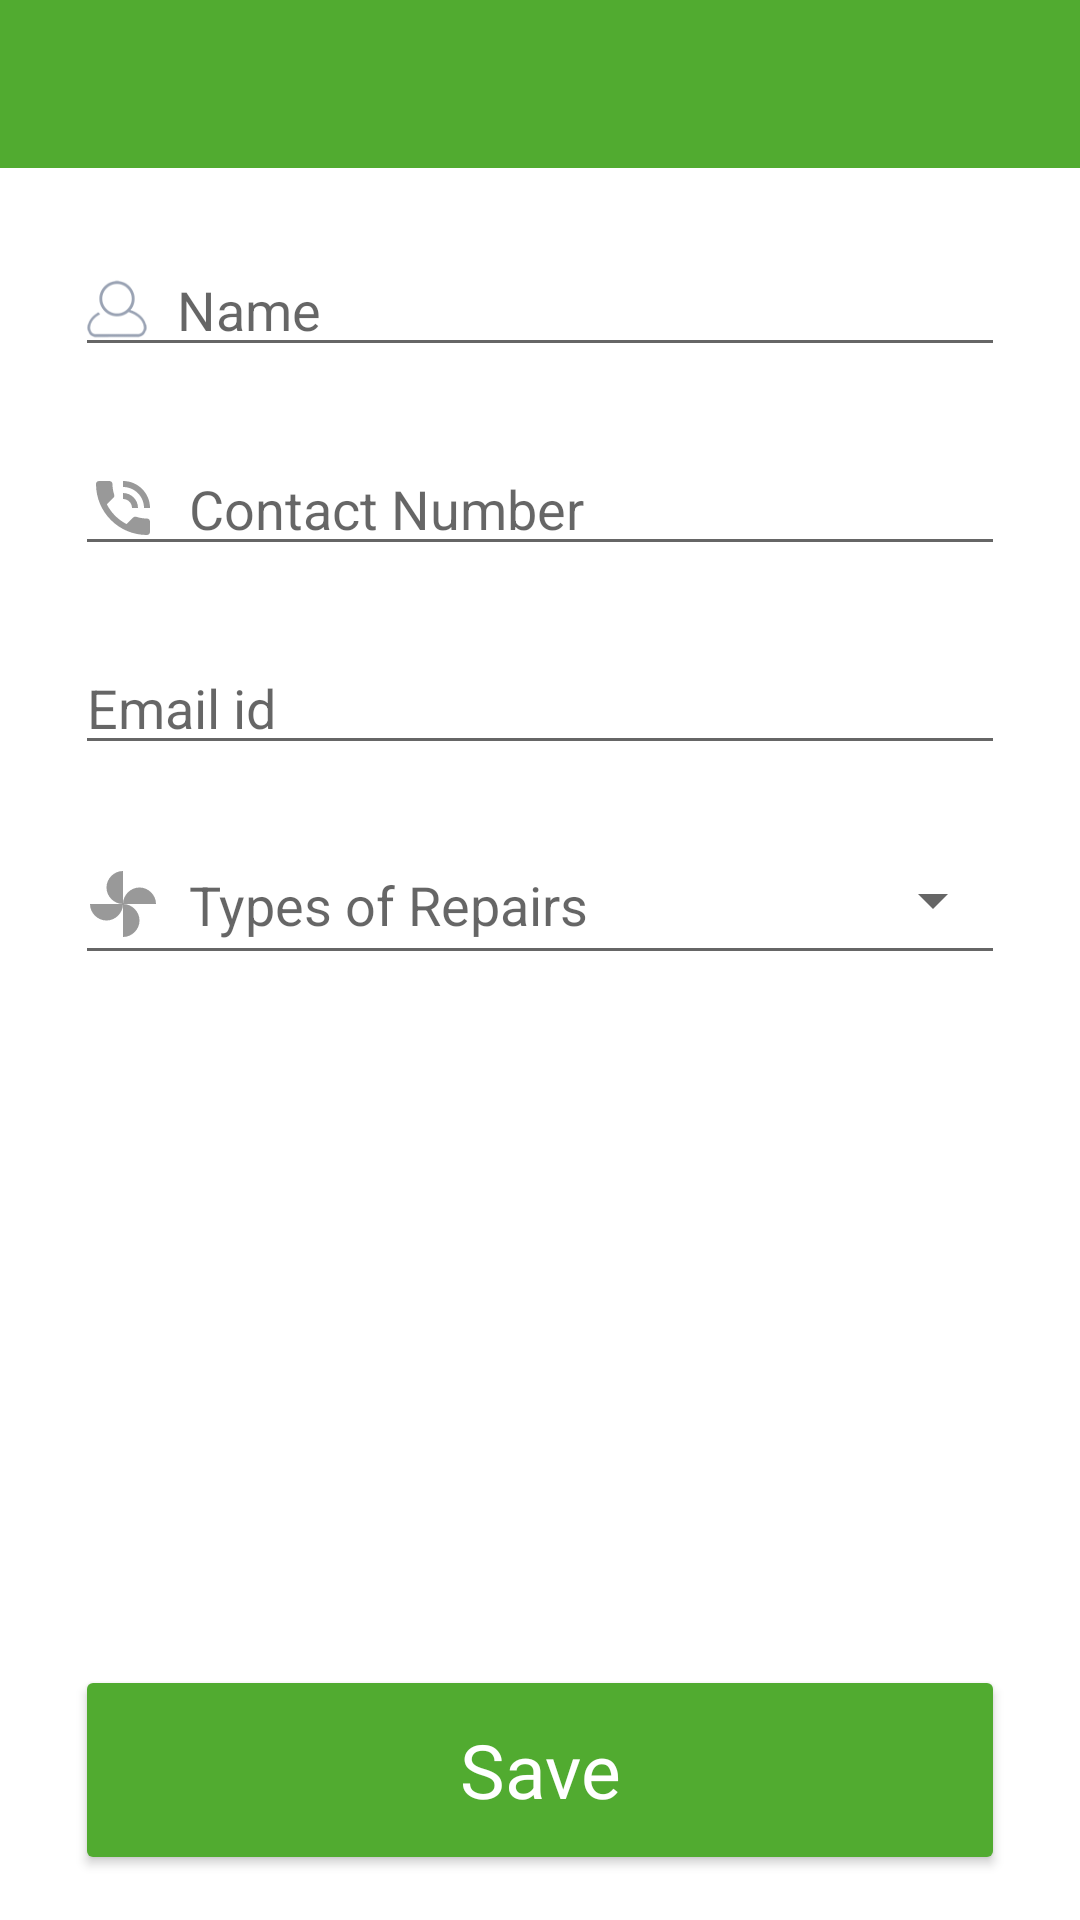

The Android layout XML behind this screen, and the referenced resources:
<!-- AndroidManifest.xml: application theme Theme.UpKeep -->
<!-- res/layout/activity_add_repair_contact.xml -->
<?xml version="1.0" encoding="utf-8"?>
<RelativeLayout xmlns:android="http://schemas.android.com/apk/res/android"
    xmlns:app="http://schemas.android.com/apk/res-auto"
    xmlns:tools="http://schemas.android.com/tools"
    android:layout_width="match_parent"
    android:layout_height="match_parent"
    tools:context=".activity_landlord.AddRepairContactActivity">

    <com.google.android.material.appbar.AppBarLayout
        android:layout_width="match_parent"
        android:layout_height="wrap_content">

        <androidx.appcompat.widget.Toolbar
            android:layout_width="match_parent"
            android:layout_height="match_parent"
            android:id="@+id/toolbar"
            android:theme="@style/ThemeOverlay.AppCompat.Dark.ActionBar"
            app:titleTextColor="@color/white"/>


    </com.google.android.material.appbar.AppBarLayout>
    <ProgressBar
        android:id="@+id/progress_bar"
        android:layout_width="wrap_content"
        android:layout_height="wrap_content"
        android:layout_below="@+id/appBar"
        android:layout_margin="15dp"
        android:visibility="gone"/>

    <RelativeLayout
        android:layout_width="match_parent"
        android:layout_height="match_parent"
        android:layout_marginTop="?attr/actionBarSize">

        <EditText
            android:id="@+id/name"
            android:layout_width="match_parent"
            android:layout_height="wrap_content"
            android:layout_marginLeft="25dp"
            android:layout_marginTop="25dp"
            android:layout_marginRight="25dp"
            android:drawableLeft="@drawable/edit_profile_username"
            android:drawablePadding="10dp"
            android:hint="Name"
            android:singleLine="true" />

        <EditText
            android:id="@+id/contact"
            android:layout_width="match_parent"
            android:layout_height="wrap_content"
            android:layout_below="@+id/name"
            android:layout_marginLeft="25dp"
            android:layout_marginTop="25dp"
            android:layout_marginRight="25dp"
            android:drawableLeft="@drawable/ic_contact"
            android:drawablePadding="10dp"
            android:hint="Contact Number"
            android:inputType="number"
            android:maxLength="10"
            android:singleLine="true" />

        <EditText
            android:id="@+id/email"
            android:layout_width="match_parent"
            android:layout_height="wrap_content"
            android:layout_below="@+id/contact"
            android:layout_marginLeft="25dp"
            android:layout_marginTop="25dp"
            android:layout_marginRight="25dp"
            android:drawableLeft="@drawable/ic_email"
            android:drawablePadding="10dp"
            android:hint="Email id"
            android:singleLine="true" />


        <AutoCompleteTextView
            android:id="@+id/typeOfRepair"
            style="@style/Widget.AppCompat.Spinner.Underlined"
            android:layout_width="match_parent"
            android:layout_height="50dp"
            android:layout_below="@+id/email"
            android:layout_marginLeft="25dp"
            android:layout_marginTop="20dp"
            android:layout_marginRight="25dp"
            android:drawableLeft="@drawable/ic_toys"
            android:drawablePadding="10dp"
            android:hint="Types of Repairs"
            android:singleLine="true"
            android:textSize="18sp" />


        <Button
            android:id="@+id/btnSave"
            android:layout_width="match_parent"
            android:layout_height="70dp"
            android:layout_alignParentBottom="true"
            android:layout_marginLeft="25dp"
            android:layout_marginRight="25dp"
            android:layout_marginBottom="15dp"
            android:backgroundTint="@color/green"
            android:fontFamily="@font/red_hat"
            android:letterSpacing="0"
            android:text="Save"
            android:textAllCaps="false"
            android:textColor="@color/white"
            android:textSize="25sp" />

    </RelativeLayout>


</RelativeLayout>
<!-- resources referenced by this layout -->
<resources>
  <color name="green">#51AB30</color>
  <color name="white">#FFFFFFFF</color>
  <!-- drawable edit_profile_username (drawable) -->
  <?xml version="1.0" encoding="utf-8"?>
  <layer-list xmlns:android="http://schemas.android.com/apk/res/android">
  
      <item android:drawable="@drawable/edit_username"
          android:height="20dp" android:width="20dp"/>
  </layer-list>
  <!-- drawable ic_contact (drawable) -->
  <vector android:alpha="0.4" android:height="24dp" android:tint="#000000"
      android:viewportHeight="24" android:viewportWidth="24"
      android:width="24dp" xmlns:android="http://schemas.android.com/apk/res/android">
      <path android:fillColor="@android:color/white" android:pathData="M20,15.5c-1.25,0 -2.45,-0.2 -3.57,-0.57 -0.35,-0.11 -0.74,-0.03 -1.02,0.24l-2.2,2.2c-2.83,-1.44 -5.15,-3.75 -6.59,-6.59l2.2,-2.21c0.28,-0.26 0.36,-0.65 0.25,-1C8.7,6.45 8.5,5.25 8.5,4c0,-0.55 -0.45,-1 -1,-1L4,3c-0.55,0 -1,0.45 -1,1 0,9.39 7.61,17 17,17 0.55,0 1,-0.45 1,-1v-3.5c0,-0.55 -0.45,-1 -1,-1zM19,12h2c0,-4.97 -4.03,-9 -9,-9v2c3.87,0 7,3.13 7,7zM15,12h2c0,-2.76 -2.24,-5 -5,-5v2c1.66,0 3,1.34 3,3z"/>
  </vector>
  <!-- drawable ic_toys (drawable) -->
  <vector android:alpha="0.4" android:height="24dp" android:tint="#000000"
      android:viewportHeight="24" android:viewportWidth="24"
      android:width="24dp" xmlns:android="http://schemas.android.com/apk/res/android">
      <path android:fillColor="@android:color/white" android:pathData="M12,12c0,-3 2.5,-5.5 5.5,-5.5S23,9 23,12L12,12zM12,12c0,3 -2.5,5.5 -5.5,5.5S1,15 1,12h11zM12,12c-3,0 -5.5,-2.5 -5.5,-5.5S9,1 12,1v11zM12,12c3,0 5.5,2.5 5.5,5.5S15,23 12,23L12,12z"/>
  </vector>
  <style name="Theme.UpKeep" parent="Theme.MaterialComponents.DayNight.NoActionBar">
          
          <item name="colorPrimary">@color/green</item>
          <item name="colorPrimaryVariant">@color/notification_green</item>
          <item name="colorOnPrimary">@color/white</item>
  
  
          
          <item name="colorSecondary">@color/green</item>
          <item name="colorSecondaryVariant">@color/teal_700</item>
          <item name="colorOnSecondary">@color/black</item>
          
          <item name="android:statusBarColor" tools:targetApi="l">?attr/colorPrimaryVariant</item>
          
      </style>
  <!-- drawable edit_username: png bitmap (drawable, 16164 bytes) -->
  <color name="notification_green">#338D13</color>
  <color name="teal_700">#FF018786</color>
  <color name="black">#FF000000</color>
</resources>
